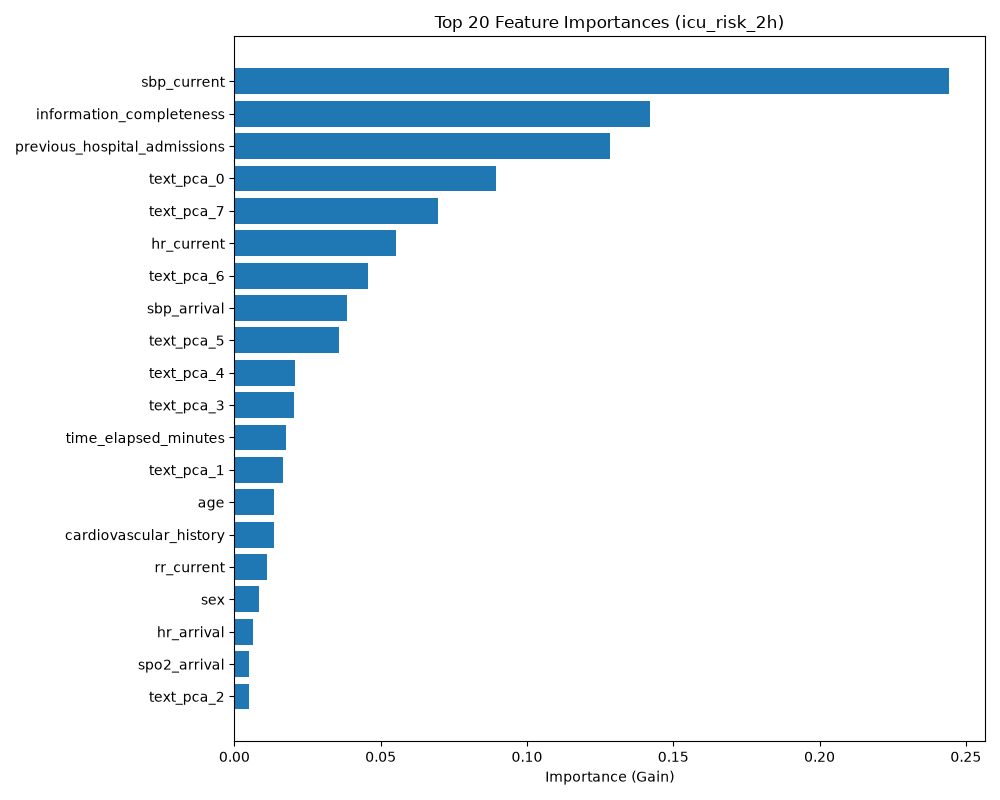

Data behind this chart, as committed beside it:
feature, importance_gain
sbp_current, 0.2443
information_completeness, 0.142
previous_hospital_admissions, 0.1285
text_pca_0, 0.08937
text_pca_7, 0.06969
hr_current, 0.05537
text_pca_6, 0.04567
sbp_arrival, 0.0385
text_pca_5, 0.0356
text_pca_4, 0.02057
text_pca_3, 0.02042
time_elapsed_minutes, 0.01748
text_pca_1, 0.01668
age, 0.01357
cardiovascular_history, 0.01355
rr_current, 0.01102
sex, 0.008573
hr_arrival, 0.006513
spo2_arrival, 0.005123
text_pca_2, 0.004986
dbp_arrival, 0.004825
spo2_current, 0.00357
dbp_delta, 0.00275
previous_ed_visits, 0.001035
dbp_current, 0.0002069
respiratory_history, 0.0
previous_icu_admissions, 0.0
renal_history, 0.0
diabetes_history, 0.0
neurological_history, 0.0
malignancy_history, 0.0
sbp_delta, 0.0
spo2_delta, 0.0
rr_arrival, 0.0
hr_missing, 0.0
rr_missing, 0.0
rr_delta, 0.0
hr_delta, 0.0
sbp_missing, 0.0
spo2_missing, 0.0
temp_delta, 0.0
dbp_missing, 0.0
temp_missing, 0.0
temp_arrival, 0.0
temp_current, 0.0
